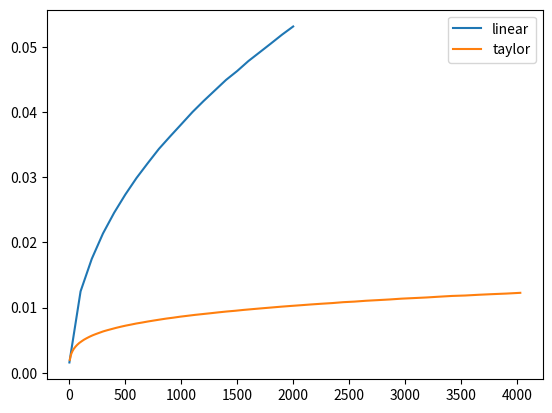

Write Python code to recreate this figure.

import numpy as np
from tqdm import tqdm

import matplotlib.pyplot as plt


def main():
    
    zs = []
    for n in tqdm(range(2, 2048, 100)):

        x = np.random.randn(1000, n)
        x /= np.linalg.norm(x, axis=-1, keepdims=True)
        
        z = np.abs((x @ x.T))
        z /= z.sum(axis=0)

        z = np.diagonal(z).mean()

        zs.append(z)

    plt.plot(range(2, 2048, 100), zs, label="linear")

    ds = []
    zs = []
    for n in tqdm(range(2, 64)):
        ds.append(n + n**2)

        x = np.random.randn(1000, n)
        x /= np.linalg.norm(x, axis=-1, keepdims=True)

        y = (x[:, :, None] @ x[:, None, :])
        x = np.concatenate([x * 2, y.reshape(1000, -1)], axis=-1)

        z = np.abs(x @ x.T)
        z /= z.sum(axis=0)

        z = np.diagonal(z).mean()

        zs.append(z)

    plt.plot(ds, zs, label="taylor")

    plt.legend()
    plt.show()


if __name__ == '__main__':
    main()
